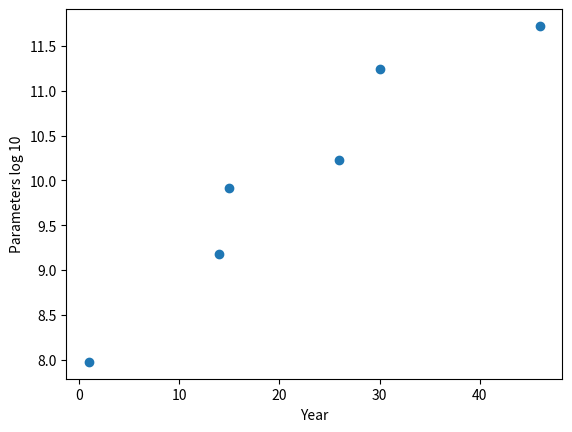

Recreate this plot in Python.
import matplotlib.pyplot as plt
import math


x = [1,14,15,26,30,46]
y = [math.log10(94 *10**6),
     math.log10(1.5*10**9),
     math.log10(8.3*10**9),
     math.log10(17 *10**9),
     math.log10(175*10**9),
     math.log10(530*10**9)]
plt.scatter(x,y)

#plt.axis([0, 6, 0, 20])
plt.ylabel('Parameters log 10')
plt.xlabel('Year')

plt.show()